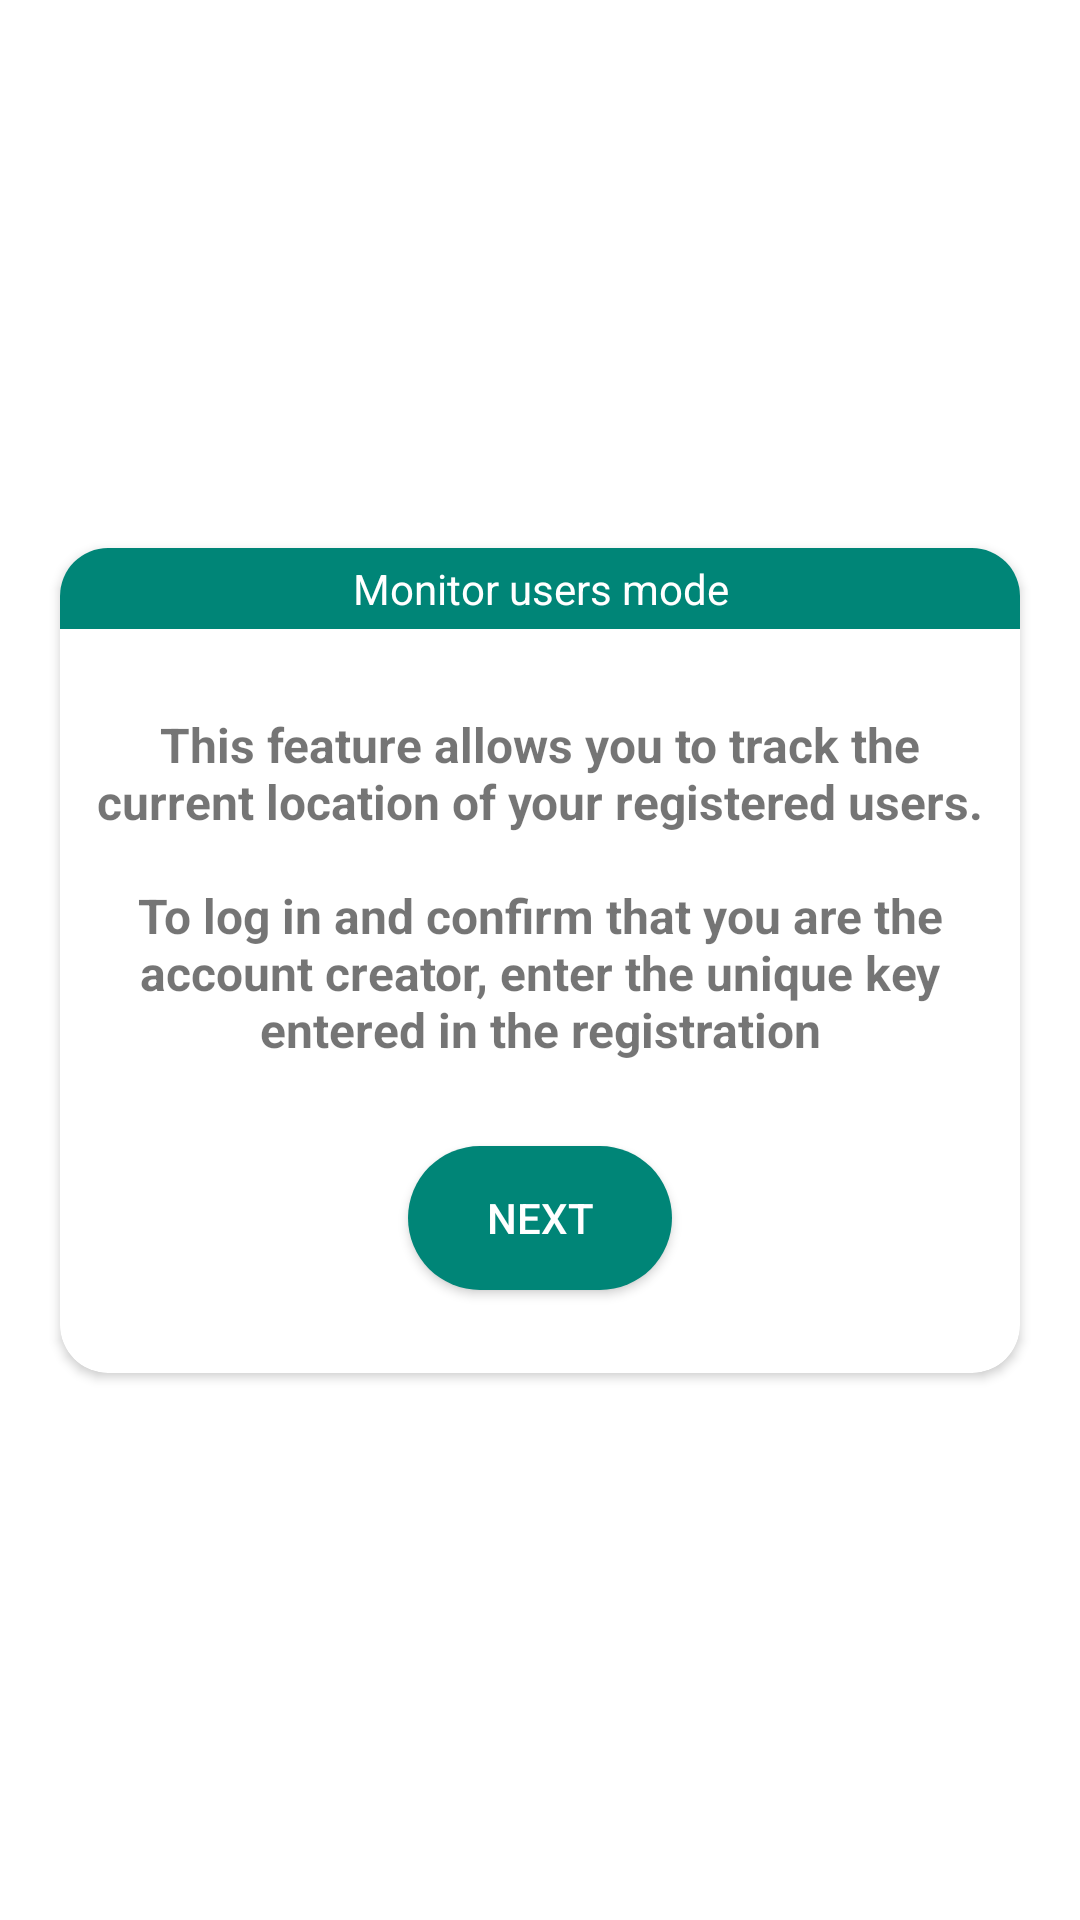

Layout XML and referenced resources for this Android screen:
<!-- AndroidManifest.xml: application theme ThemeLight -->
<!-- res/layout/dialog_enter_code.xml -->
<?xml version="1.0" encoding="utf-8"?>
<androidx.constraintlayout.widget.ConstraintLayout xmlns:android="http://schemas.android.com/apk/res/android"
    xmlns:app="http://schemas.android.com/apk/res-auto"
    android:layout_width="match_parent"
    android:layout_height="match_parent">

    <androidx.cardview.widget.CardView
        android:layout_width="320dp"
        android:layout_height="275dp"
        android:layout_marginStart="@dimen/_16dp"
        android:layout_marginTop="@dimen/_16dp"
        android:layout_marginEnd="@dimen/_16dp"
        android:layout_marginBottom="@dimen/_16dp"
        app:cardCornerRadius="@dimen/_16dp"
        app:layout_constraintBottom_toBottomOf="parent"
        app:layout_constraintEnd_toEndOf="parent"
        app:layout_constraintStart_toStartOf="parent"
        app:layout_constraintTop_toTopOf="parent">

        <androidx.constraintlayout.widget.ConstraintLayout
            android:layout_width="match_parent"
            android:layout_height="match_parent">

            <TextView
                android:id="@+id/dialog_enter_code_text_title"
                android:layout_width="0dp"
                android:layout_height="wrap_content"
                android:background="@color/colorPrimary"
                android:padding="@dimen/_4dp"
                android:text="@string/string_monitor_users_mode"
                android:textAlignment="center"
                android:textColor="@android:color/white"
                app:layout_constraintEnd_toEndOf="parent"
                app:layout_constraintStart_toStartOf="parent"
                app:layout_constraintTop_toTopOf="parent" />

            <androidx.constraintlayout.widget.ConstraintLayout
                android:id="@+id/dialog_enter_code_layout2"
                android:layout_width="0dp"
                android:layout_height="0dp"
                android:visibility="gone"
                app:layout_constraintBottom_toBottomOf="parent"
                app:layout_constraintEnd_toEndOf="parent"
                app:layout_constraintStart_toStartOf="parent"
                app:layout_constraintTop_toBottomOf="@+id/dialog_enter_code_text_title">

                <TextView
                    android:id="@+id/dialog_enter_code_text_desc1"
                    android:layout_width="match_parent"
                    android:layout_height="wrap_content"
                    android:layout_marginStart="@dimen/_8dp"
                    android:layout_marginTop="@dimen/_8dp"
                    android:layout_marginEnd="@dimen/_8dp"
                    android:text="@string/string_enter_the_unique_code"
                    android:textAlignment="center"
                    android:textSize="@dimen/_16sp"
                    android:textStyle="bold"
                    app:layout_constraintEnd_toEndOf="parent"
                    app:layout_constraintStart_toStartOf="parent"
                    app:layout_constraintTop_toTopOf="parent" />

                <TextView
                    android:id="@+id/dialog_enter_code_error_text"
                    android:layout_width="wrap_content"
                    android:layout_height="wrap_content"
                    android:textColor="@android:color/holo_red_dark"
                    android:visibility="gone"
                    app:layout_constraintBottom_toTopOf="@+id/btn_check"
                    app:layout_constraintEnd_toEndOf="parent"
                    app:layout_constraintStart_toStartOf="parent"
                    app:layout_constraintTop_toBottomOf="@+id/dialog_enter_code_edit" />

                <EditText
                    android:id="@+id/dialog_enter_code_edit"
                    android:layout_width="match_parent"
                    android:layout_height="wrap_content"
                    android:layout_marginStart="8dp"
                    android:layout_marginEnd="8dp"
                    android:inputType="textVisiblePassword"
                    android:textColor="@color/colorText"
                    app:layout_constraintEnd_toEndOf="parent"
                    app:layout_constraintStart_toStartOf="parent"
                    app:layout_constraintTop_toBottomOf="@+id/dialog_enter_code_text_desc1" />

                <Button
                    android:id="@+id/btn_check"
                    android:layout_width="wrap_content"
                    android:layout_height="wrap_content"
                    android:layout_margin="@dimen/_8dp"
                    android:layout_marginTop="8dp"
                    android:layout_marginBottom="8dp"
                    android:background="@drawable/background_button"
                    android:text="@string/string_check"
                    android:textColor="@android:color/white"
                    app:layout_constraintBottom_toBottomOf="parent"
                    app:layout_constraintEnd_toEndOf="parent"
                    app:layout_constraintHorizontal_bias="0.498"
                    app:layout_constraintStart_toStartOf="parent"
                    app:layout_constraintTop_toBottomOf="@+id/dialog_enter_code_edit"
                    app:layout_constraintVertical_bias="0.819" />

            </androidx.constraintlayout.widget.ConstraintLayout>

            <androidx.constraintlayout.widget.ConstraintLayout
                android:id="@+id/dialog_enter_code_layout1"
                android:layout_width="0dp"
                android:layout_height="0dp"
                android:visibility="visible"
                app:layout_constraintBottom_toBottomOf="parent"
                app:layout_constraintEnd_toEndOf="parent"
                app:layout_constraintStart_toStartOf="parent"
                app:layout_constraintTop_toBottomOf="@+id/dialog_enter_code_text_title">

                <TextView
                    android:id="@+id/text1"
                    android:layout_width="0dp"
                    android:layout_height="wrap_content"
                    android:layout_marginStart="@dimen/_8dp"
                    android:layout_marginTop="@dimen/_8dp"
                    android:layout_marginEnd="@dimen/_8dp"
                    android:text="@string/string_unique_code_warning2"
                    android:textAlignment="center"
                    android:textSize="@dimen/_16sp"
                    android:textStyle="bold"
                    app:layout_constraintBottom_toTopOf="@id/btn_next"
                    app:layout_constraintEnd_toEndOf="parent"
                    app:layout_constraintStart_toStartOf="parent"
                    app:layout_constraintTop_toTopOf="parent" />

                <Button
                    android:id="@+id/btn_next"
                    android:layout_width="wrap_content"
                    android:layout_height="wrap_content"
                    android:layout_margin="@dimen/_8dp"
                    android:background="@drawable/background_button"
                    android:text="@string/string_next"
                    android:textColor="@android:color/white"
                    app:layout_constraintBottom_toBottomOf="parent"
                    app:layout_constraintEnd_toEndOf="parent"
                    app:layout_constraintStart_toStartOf="parent"
                    app:layout_constraintTop_toBottomOf="@+id/text1" />

            </androidx.constraintlayout.widget.ConstraintLayout>

        </androidx.constraintlayout.widget.ConstraintLayout>

    </androidx.cardview.widget.CardView>

</androidx.constraintlayout.widget.ConstraintLayout>
<!-- resources referenced by this layout -->
<resources>
  <color name="colorPrimary">#008577</color>
  <color name="colorText">#575757</color>
  <dimen name="_16dp">16dp</dimen>
  <dimen name="_16sp">16sp</dimen>
  <dimen name="_4dp">4dp</dimen>
  <dimen name="_8dp">8dp</dimen>
  <!-- drawable background_button (drawable) -->
  <?xml version="1.0" encoding="utf-8"?>
  <selector xmlns:android="http://schemas.android.com/apk/res/android">
      <item android:state_pressed="true">
          <shape android:shape="rectangle">
              <corners android:radius="90dp" />
              <solid android:color="@color/colorPrimaryDark" />
          </shape>
      </item>
      <item android:state_focused="true">
          <shape android:shape="rectangle">
              <corners android:radius="90dp" />
              <solid android:color="@color/colorPrimaryDark" />
          </shape>
      </item>
      <item>
          <shape android:shape="rectangle">
              <corners android:radius="90dp" />
              <solid android:color="@color/colorPrimary" />
          </shape>
      </item>
  </selector>
  <string name="string_check">Check</string>
  <string name="string_enter_the_unique_code">Enter the unique code</string>
  <string name="string_monitor_users_mode">Monitor users mode</string>
  <string name="string_next">Next</string>
  <string name="string_unique_code_warning2">This feature allows you to track the current location of your registered users.\n\nTo log in and confirm that you are the account creator, enter the unique key entered in the registration</string>
  <style name="ThemeLight" parent="ActivityTheme.Primary.Base.Light" />
  <color name="colorPrimaryDark">#00574B</color>
  <style name="ActivityTheme.Primary.Base.Light" parent="Theme.AppCompat.Light.NoActionBar">
          <item name="colorPrimary">@color/colorPrimary</item>
          <item name="colorPrimaryDark">@color/colorPrimaryDark</item>
          <item name="colorAccent">@color/colorPrimaryDark</item>
          <item name="colorPrimaryText">@color/colorPrimaryText_Light</item>
          <item name="android:colorBackground">@android:color/white</item>
      </style>
  <color name="colorPrimaryText_Light">#3D3D3D</color>
</resources>
